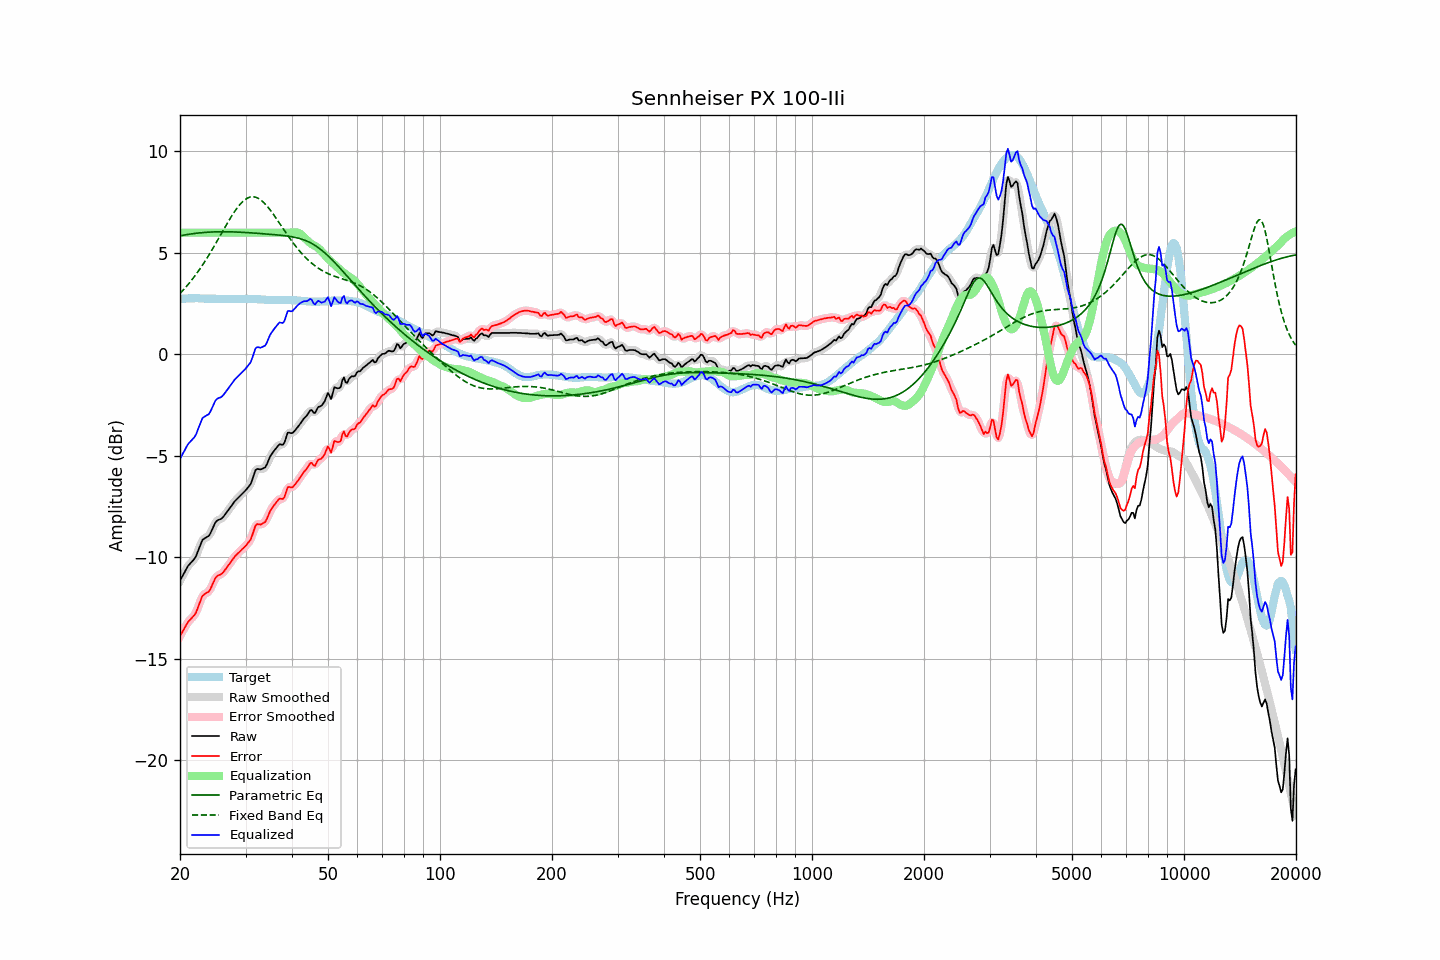

The table this chart was drawn from, first rows:
frequency, raw, error, smoothed, error_smoothed, equalization, parametric_eq, fixed_band_eq, equalized_raw, equalized_smoothed, target
20.00, -11.14, -13.87, -11.15, -13.88, 6.00, 5.84, 3.00, -5.14, -5.15, 2.73
20.20, -11.00, -13.74, -11.00, -13.73, 6.00, 5.86, 3.09, -5.00, -5.00, 2.74
20.40, -10.85, -13.60, -10.85, -13.59, 6.00, 5.87, 3.17, -4.85, -4.85, 2.75
20.61, -10.72, -13.46, -10.70, -13.46, 6.00, 5.89, 3.26, -4.72, -4.70, 2.75
20.81, -10.56, -13.32, -10.56, -13.32, 6.00, 5.90, 3.35, -4.56, -4.56, 2.76
21.02, -10.42, -13.18, -10.44, -13.20, 6.00, 5.91, 3.44, -4.42, -4.44, 2.76
21.23, -10.33, -13.10, -10.33, -13.10, 6.00, 5.93, 3.54, -4.33, -4.33, 2.77
21.44, -10.25, -13.02, -10.25, -13.01, 6.00, 5.94, 3.64, -4.25, -4.25, 2.77
21.66, -10.16, -12.93, -10.17, -12.94, 6.00, 5.95, 3.74, -4.16, -4.17, 2.77
21.87, -10.07, -12.84, -10.06, -12.83, 6.00, 5.96, 3.84, -4.07, -4.06, 2.77
22.09, -9.94, -12.72, -9.92, -12.69, 6.00, 5.97, 3.95, -3.94, -3.92, 2.78
22.31, -9.73, -12.51, -9.74, -12.51, 6.00, 5.98, 4.06, -3.73, -3.74, 2.78
22.54, -9.54, -12.30, -9.52, -12.29, 6.00, 5.99, 4.17, -3.54, -3.52, 2.77
22.76, -9.33, -12.09, -9.32, -12.08, 6.00, 5.99, 4.28, -3.33, -3.32, 2.76
22.99, -9.13, -11.89, -9.18, -11.93, 6.00, 6.00, 4.40, -3.13, -3.18, 2.75
23.22, -9.08, -11.84, -9.07, -11.82, 6.00, 6.01, 4.52, -3.08, -3.07, 2.75
23.45, -9.03, -11.78, -9.03, -11.77, 6.00, 6.02, 4.65, -3.03, -3.03, 2.74
23.69, -8.98, -11.73, -8.99, -11.74, 6.00, 6.02, 4.77, -2.98, -2.99, 2.74
23.92, -8.94, -11.68, -8.91, -11.66, 6.00, 6.03, 4.90, -2.94, -2.91, 2.74
24.16, -8.80, -11.54, -8.80, -11.54, 6.00, 6.03, 5.03, -2.80, -2.80, 2.74
24.40, -8.63, -11.37, -8.63, -11.38, 6.00, 6.03, 5.16, -2.63, -2.63, 2.74
24.65, -8.46, -11.21, -8.45, -11.20, 6.00, 6.04, 5.30, -2.46, -2.45, 2.74
24.89, -8.28, -11.02, -8.30, -11.05, 6.00, 6.04, 5.43, -2.28, -2.30, 2.74
25.14, -8.19, -10.93, -8.20, -10.94, 6.00, 6.04, 5.57, -2.19, -2.20, 2.74
25.39, -8.15, -10.88, -8.15, -10.88, 6.00, 6.04, 5.71, -2.15, -2.15, 2.73
25.65, -8.12, -10.85, -8.12, -10.85, 6.00, 6.05, 5.85, -2.12, -2.12, 2.73
25.91, -8.08, -10.81, -8.07, -10.80, 6.00, 6.05, 5.99, -2.08, -2.07, 2.73
26.16, -8.00, -10.73, -8.00, -10.73, 6.00, 6.05, 6.13, -2.00, -2.00, 2.73
26.43, -7.89, -10.62, -7.90, -10.63, 6.00, 6.05, 6.27, -1.89, -1.90, 2.73
26.69, -7.79, -10.52, -7.79, -10.52, 6.00, 6.04, 6.41, -1.79, -1.79, 2.73
26.96, -7.68, -10.41, -7.68, -10.41, 6.00, 6.04, 6.54, -1.68, -1.68, 2.73
27.23, -7.57, -10.30, -7.57, -10.30, 6.00, 6.04, 6.67, -1.57, -1.57, 2.73
27.50, -7.46, -10.19, -7.46, -10.19, 6.00, 6.04, 6.80, -1.46, -1.46, 2.73
27.77, -7.35, -10.08, -7.35, -10.08, 6.00, 6.04, 6.93, -1.35, -1.35, 2.72
28.05, -7.24, -9.97, -7.25, -9.97, 6.00, 6.03, 7.05, -1.24, -1.25, 2.72
28.33, -7.16, -9.89, -7.16, -9.88, 6.00, 6.03, 7.16, -1.16, -1.16, 2.72
28.62, -7.08, -9.81, -7.08, -9.81, 6.00, 6.03, 7.26, -1.08, -1.08, 2.72
28.90, -7.00, -9.73, -7.00, -9.73, 6.00, 6.02, 7.36, -1.00, -1.00, 2.73
29.19, -6.92, -9.65, -6.92, -9.65, 6.00, 6.02, 7.45, -0.92, -0.92, 2.73
29.48, -6.84, -9.57, -6.84, -9.58, 6.00, 6.02, 7.53, -0.84, -0.84, 2.73
29.78, -6.76, -9.50, -6.76, -9.50, 6.00, 6.01, 7.60, -0.76, -0.76, 2.74
30.08, -6.68, -9.42, -6.68, -9.41, 6.00, 6.01, 7.66, -0.68, -0.68, 2.74
30.38, -6.58, -9.32, -6.60, -9.33, 6.00, 6.00, 7.70, -0.58, -0.60, 2.74
30.68, -6.48, -9.22, -6.49, -9.23, 6.00, 6.00, 7.74, -0.48, -0.49, 2.74
30.99, -6.38, -9.12, -6.35, -9.08, 6.00, 5.99, 7.76, -0.38, -0.35, 2.73
31.30, -6.17, -8.90, -6.15, -8.88, 6.00, 5.99, 7.77, -0.17, -0.15, 2.73
31.61, -5.92, -8.66, -5.93, -8.66, 6.00, 5.98, 7.76, 0.08, 0.07, 2.73
31.93, -5.70, -8.43, -5.74, -8.47, 6.00, 5.97, 7.75, 0.30, 0.26, 2.73
32.24, -5.64, -8.36, -5.66, -8.38, 6.00, 5.97, 7.72, 0.36, 0.34, 2.72
32.57, -5.65, -8.37, -5.64, -8.36, 6.00, 5.96, 7.68, 0.35, 0.36, 2.72
32.89, -5.67, -8.39, -5.65, -8.36, 6.00, 5.96, 7.63, 0.33, 0.35, 2.72
33.22, -5.64, -8.35, -5.65, -8.36, 6.00, 5.95, 7.56, 0.36, 0.35, 2.70
33.55, -5.60, -8.31, -5.62, -8.32, 6.00, 5.94, 7.49, 0.40, 0.38, 2.70
33.89, -5.56, -8.25, -5.54, -8.23, 6.00, 5.94, 7.41, 0.44, 0.46, 2.69
34.23, -5.42, -8.11, -5.41, -8.10, 6.00, 5.93, 7.32, 0.58, 0.59, 2.69
34.57, -5.23, -7.92, -5.24, -7.93, 6.00, 5.93, 7.23, 0.77, 0.76, 2.69
34.92, -5.04, -7.73, -5.06, -7.75, 6.00, 5.92, 7.13, 0.96, 0.94, 2.69
35.27, -4.91, -7.60, -4.92, -7.60, 6.00, 5.91, 7.02, 1.09, 1.08, 2.68
35.62, -4.80, -7.49, -4.80, -7.48, 6.00, 5.91, 6.91, 1.20, 1.20, 2.68
35.97, -4.70, -7.38, -4.70, -7.38, 6.00, 5.90, 6.80, 1.30, 1.30, 2.68
... 635 more rows
